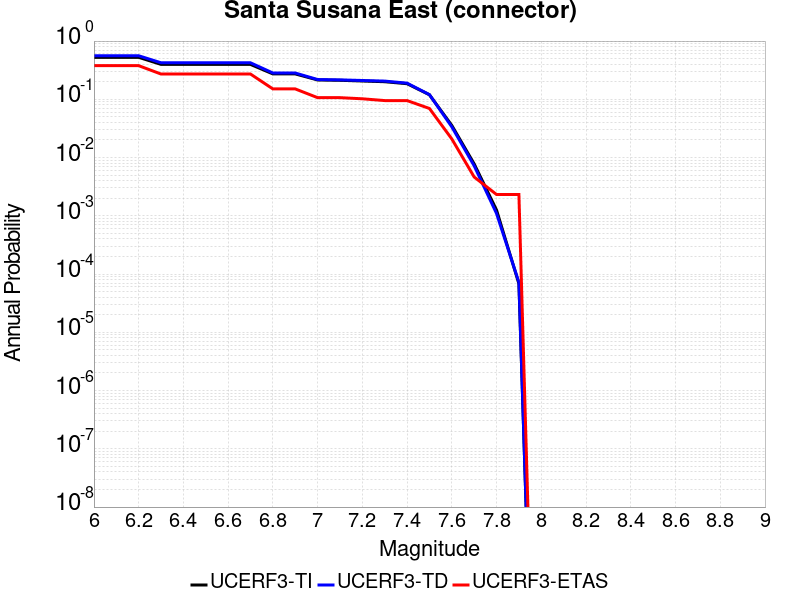

The data file committed next to this chart (first rows):
Magnitude, UCERF3-TI Prob, UCERF3-TD Prob, UCERF3-ETAS Prob
6.0, 0.5256, 0.5595, 0.3782
6.1, 0.5256, 0.5595, 0.3782
6.2, 0.5256, 0.5595, 0.3782
6.3, 0.3977, 0.4238, 0.2715
6.4, 0.3977, 0.4238, 0.2715
6.5, 0.3977, 0.4238, 0.2715
6.6, 0.3977, 0.4238, 0.2715
6.7, 0.3973, 0.4235, 0.2715
6.8, 0.2729, 0.2829, 0.1508
6.9, 0.2729, 0.2829, 0.1508
7.0, 0.2149, 0.2185, 0.1067
7.1, 0.212, 0.2157, 0.1067
7.2, 0.2062, 0.2105, 0.1021
7.3, 0.2004, 0.2055, 0.09513
7.4, 0.1852, 0.1895, 0.09513
7.5, 0.1197, 0.1203, 0.06961
7.6, 0.0356, 0.03368, 0.02088
7.7, 0.007777, 0.007223, 0.00464
7.8, 0.001256, 0.001096, 0.00232
7.9, 6.816181E-5, 7.199549E-5, 0.00232
